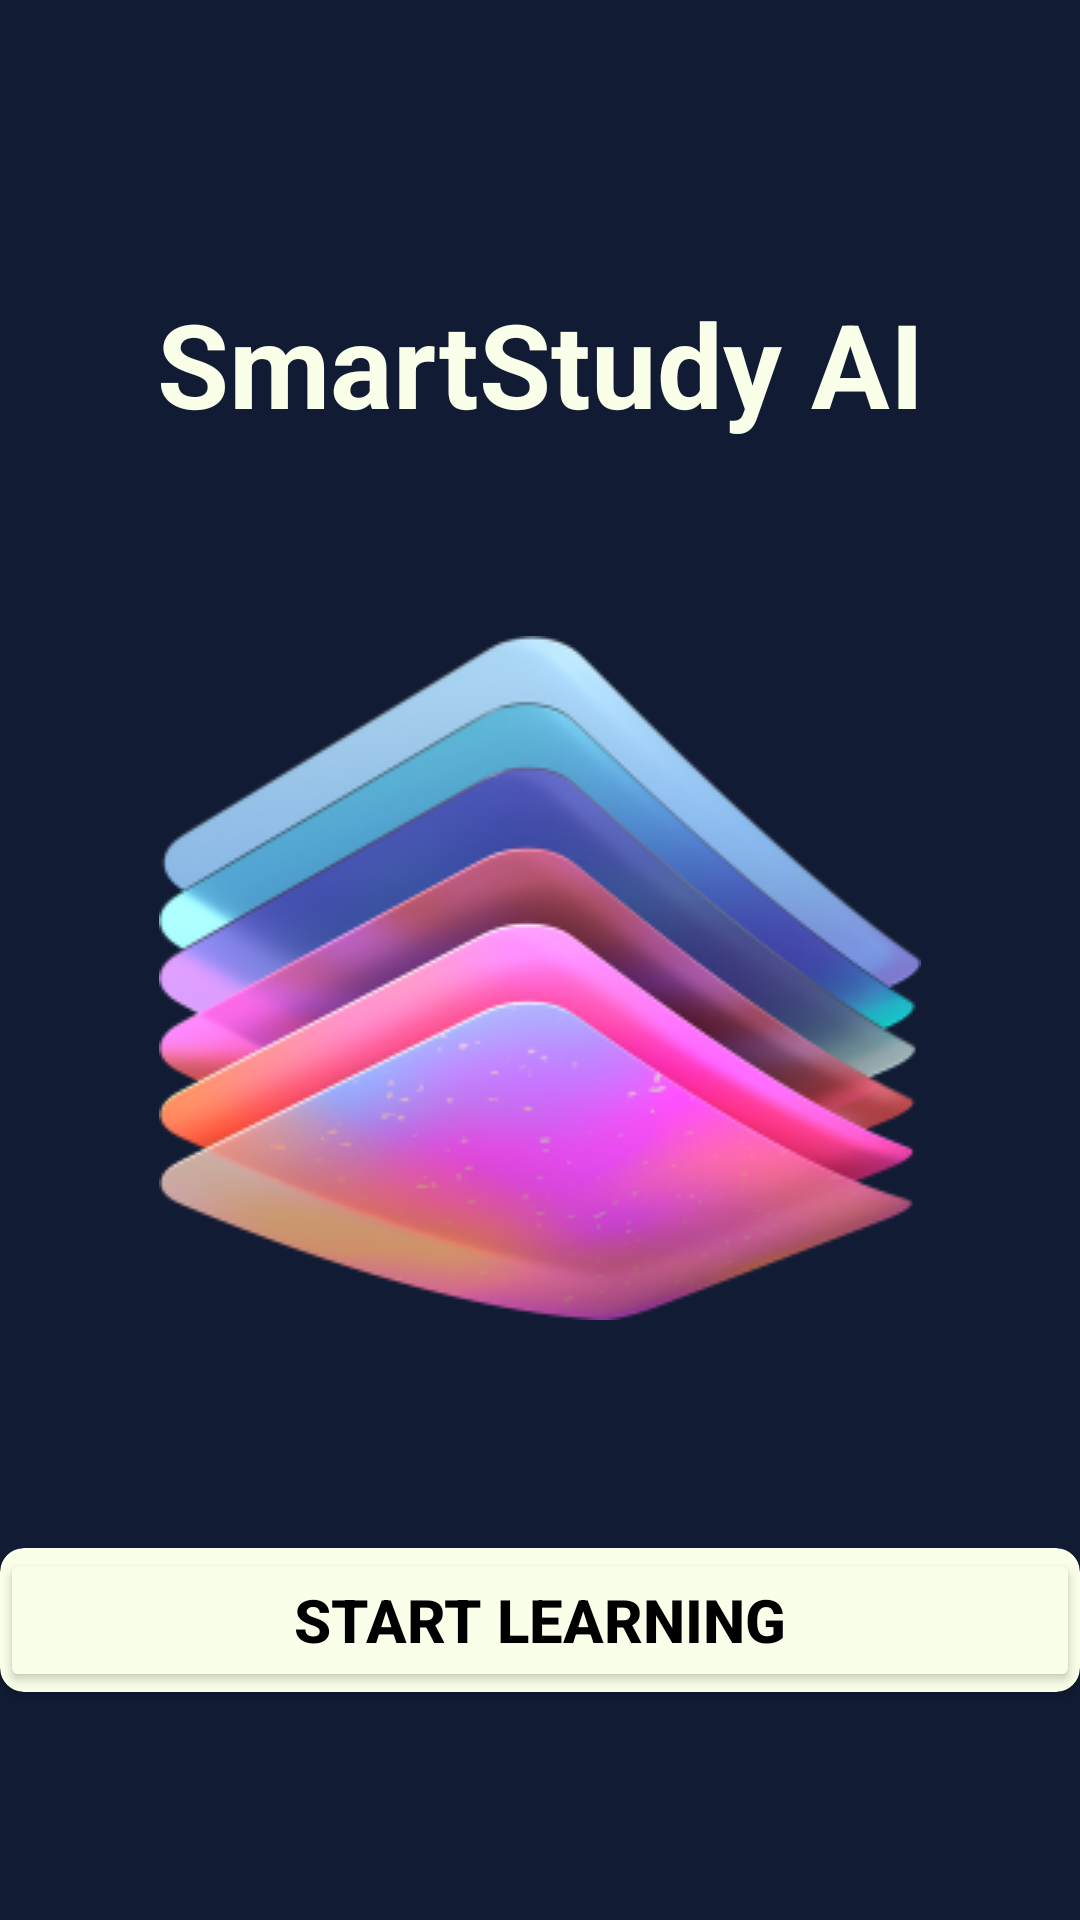

Here is an Android app screen rendered from its layout file. Give the layout XML and the strings, colors and styles it references.
<!-- AndroidManifest.xml: application theme Theme.AiFlashcards -->
<!-- res/layout/activity_main.xml -->
<?xml version="1.0" encoding="utf-8"?>
<androidx.constraintlayout.widget.ConstraintLayout xmlns:android="http://schemas.android.com/apk/res/android"
    xmlns:tools="http://schemas.android.com/tools"
    xmlns:app="http://schemas.android.com/apk/res-auto"
    android:layout_width="match_parent"
    android:layout_height="match_parent"
    tools:context=".MainActivity"
    android:background="@color/BackgroundBlue"
    tools:layout_editor_absoluteY="81dp">


    
    <TextView
        android:id="@+id/home_title"
        android:layout_width="wrap_content"
        android:layout_height="wrap_content"
        android:text="SmartStudy AI"
        android:textColor="@color/backgroundClay"
        android:textStyle="bold"
        android:textSize="39dp"
        android:layout_marginTop="95dp"
        app:layout_constraintEnd_toEndOf="parent"
        app:layout_constraintTop_toTopOf="parent"
        app:layout_constraintStart_toStartOf="parent"
         />

    <ImageView
        android:id="@+id/start_image"
        android:layout_width="match_parent"
        android:layout_height="wrap_content"
        android:src="@drawable/abstract_cards"
        app:layout_constraintEnd_toEndOf="parent"
        app:layout_constraintStart_toStartOf="parent"
        app:layout_constraintTop_toBottomOf="@+id/home_title"
        android:layout_marginTop="65dp"
         />

    <androidx.cardview.widget.CardView
        android:id="@+id/home_cardview"
        android:layout_width="wrap_content"
        android:layout_height="wrap_content"
        android:backgroundTint="@color/backgroundClay"
        android:layout_margin="20dp"
        app:cardCornerRadius="8dp"
        app:layout_constraintTop_toBottomOf="@id/start_image"
        app:layout_constraintStart_toStartOf="parent"
        app:layout_constraintEnd_toEndOf="parent"
        app:layout_constraintBottom_toBottomOf="parent">

        <Button
            android:id="@+id/start_learning"
            android:layout_width="360dp"
            android:layout_height="48dp"
            android:text="Start Learning"
            android:textColor="@android:color/background_dark"
            android:textSize="20sp"
            android:textStyle="bold"
            android:backgroundTint="@color/backgroundClay"
            app:layout_constraintStart_toStartOf="parent"
            app:layout_constraintEnd_toEndOf="parent"
             />
    </androidx.cardview.widget.CardView>
</androidx.constraintlayout.widget.ConstraintLayout>
<!-- resources referenced by this layout -->
<resources>
  <color name="BackgroundBlue">#111c34</color>
  <color name="backgroundClay">#faffe9</color>
  <!-- drawable abstract_cards: png bitmap (drawable, 64955 bytes) -->
  <style name="Theme.AiFlashcards" parent="Base.Theme.AiFlashcards" />
  <style name="Base.Theme.AiFlashcards" parent="Theme.Material3.DayNight.NoActionBar">
          
          
      </style>
</resources>
